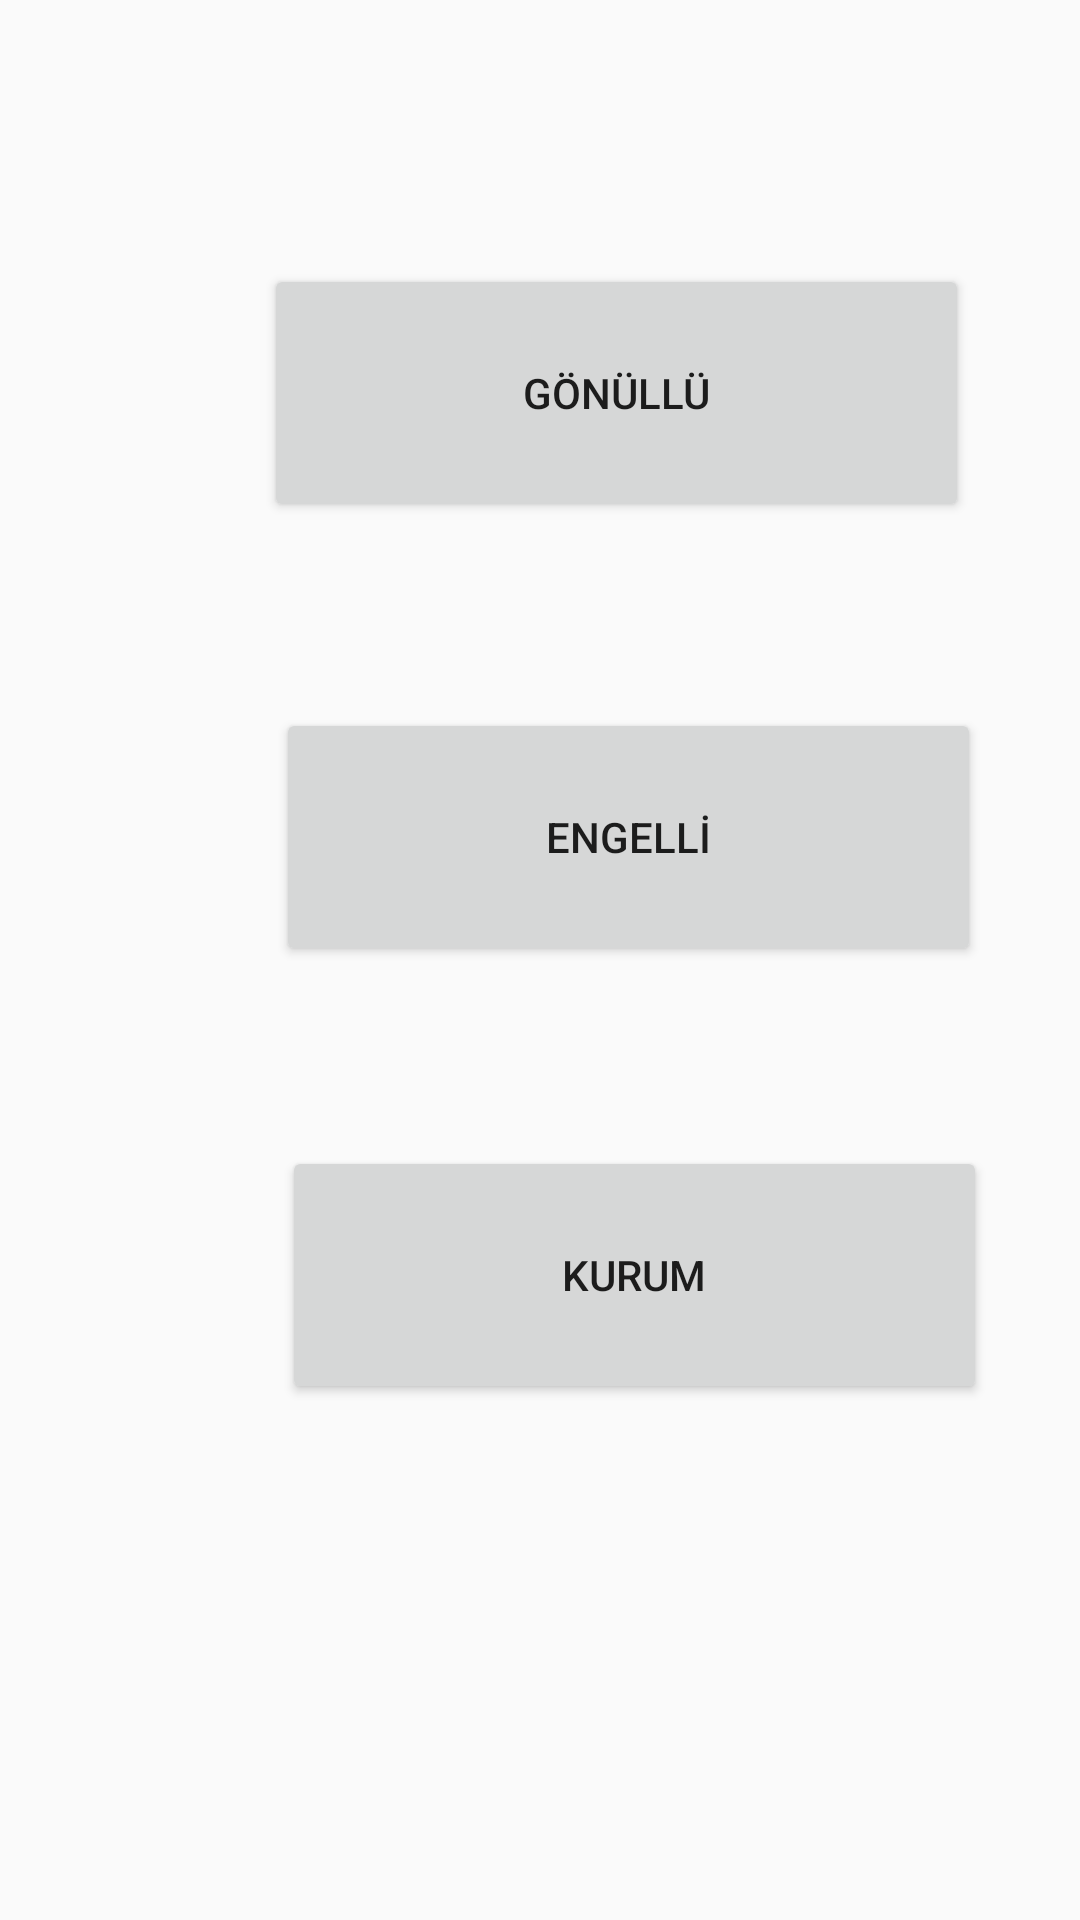

This screen was rendered from an Android layout file. Write that file and the resources it references.
<!-- AndroidManifest.xml: application theme AppTheme -->
<!-- res/layout/activity_yeni_uye.xml -->
<?xml version="1.0" encoding="utf-8"?>
<RelativeLayout xmlns:android="http://schemas.android.com/apk/res/android"
    xmlns:app="http://schemas.android.com/apk/res-auto"
    xmlns:tools="http://schemas.android.com/tools"
    android:layout_width="match_parent"
    android:layout_height="match_parent"
    tools:context=".YeniUyeActivity">

    <Button
        android:id="@+id/button_gonulluYeniUye"
        android:layout_width="235dp"
        android:layout_height="86dp"
        android:layout_alignParentStart="true"
        android:layout_alignParentTop="true"
        android:layout_centerHorizontal="true"
        android:layout_marginStart="88dp"
        android:layout_marginTop="88dp"
        android:text="GÖNÜLLÜ" />

    <Button
        android:id="@+id/button_kurumYeniUye"
        android:layout_width="235dp"
        android:layout_height="86dp"
        android:layout_alignParentStart="true"
        android:layout_alignParentTop="true"
        android:layout_centerHorizontal="true"
        android:layout_marginStart="94dp"
        android:layout_marginTop="382dp"
        android:text="KURUM" />

    <Button
        android:id="@+id/button_engelliYeniUye"
        android:layout_width="235dp"
        android:layout_height="86dp"
        android:layout_alignParentStart="true"
        android:layout_alignParentTop="true"
        android:layout_centerInParent="true"
        android:layout_marginStart="92dp"
        android:layout_marginTop="236dp"
        android:text="ENGELLİ" />
</RelativeLayout>
<!-- resources referenced by this layout -->
<resources>
  <style name="AppTheme" parent="Theme.AppCompat.Light.NoActionBar">
          
          <item name="colorPrimary">@color/colorPrimary</item>
          <item name="colorPrimaryDark">@color/colorPrimaryDark</item>
          <item name="colorAccent">@color/colorAccent</item>
  
          <item name="android:windowActivityTransitions"> true</item>
      </style>
  <color name="colorPrimary">#7881F5</color>
  <color name="colorPrimaryDark">#160636</color>
  <color name="colorAccent">#1E2DF3</color>
</resources>
